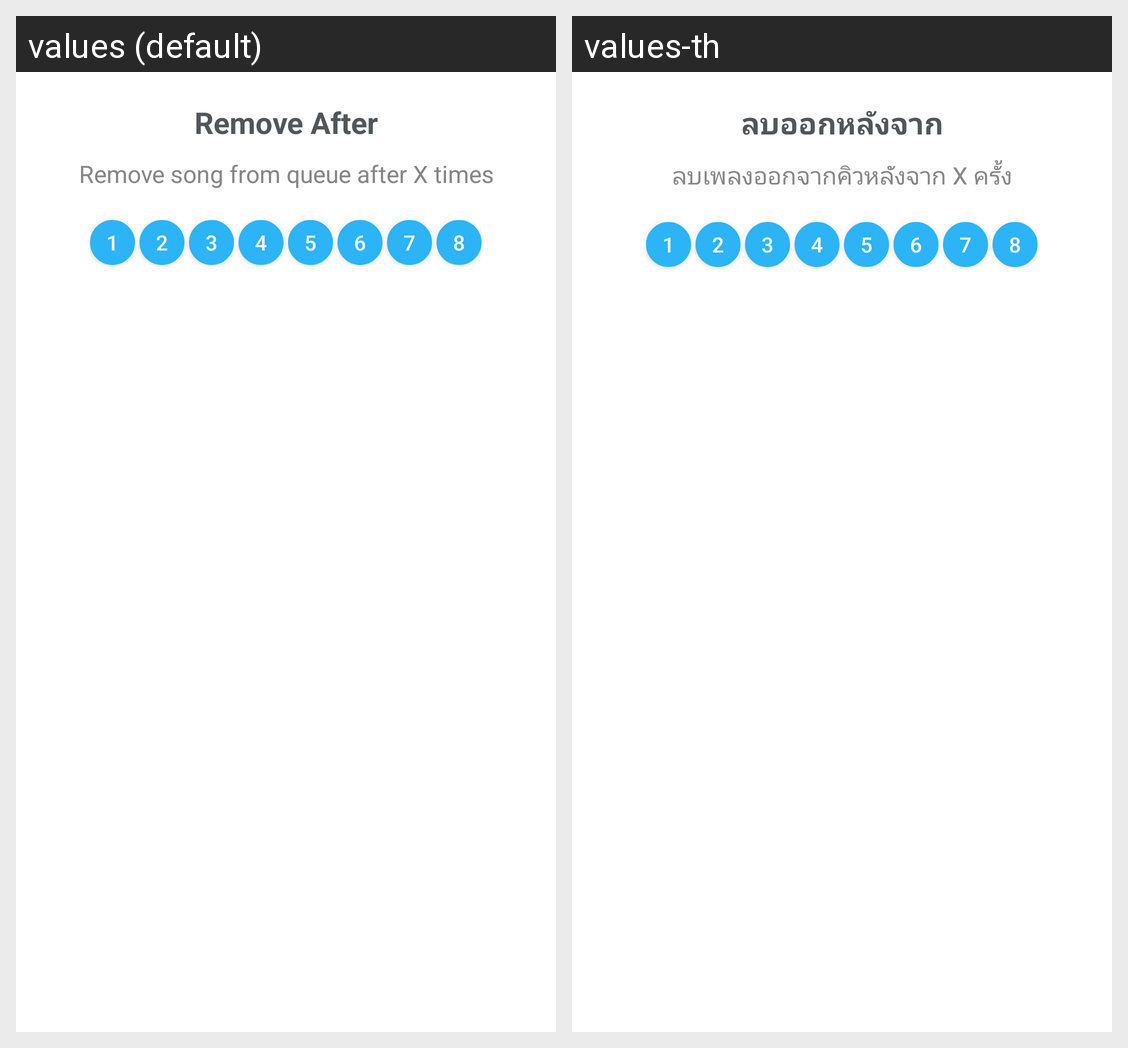

The Android screen above is rendered under two locales of the same app. Produce the string resources it draws, with the default and per-locale values.
Android screen res/layout/dialog_remove_after.xml rendered under 2 locales, left to right: values (default), values-th. Device: Nexus 5 (rendered at 1080×1920; each locale shown at half size, 540×960, under a caption strip naming it); theme AppTheme.Base.
Strings drawn on this screen, with the default value and each locale's value (text and hints the layout hard-codes, and strings that could not be matched under every locale, appear in the picture but are not listed):

remove_after
  values: Remove After
  values-th: ลบออกหลังจาก

remove_song_from_queue_after_x_times
  values: Remove song from queue after X times
  values-th: ลบเพลงออกจากคิวหลังจาก X ครั้ง

stringValue65
  values: 1
  values-th: 1  [not translated; the default value is used]

stringValue66
  values: 2
  values-th: 2  [not translated; the default value is used]

stringValue67
  values: 3
  values-th: 3  [not translated; the default value is used]

stringValue68
  values: 4
  values-th: 4  [not translated; the default value is used]

stringValue69
  values: 5
  values-th: 5  [not translated; the default value is used]

stringValue70
  values: 6
  values-th: 6  [not translated; the default value is used]

stringValue71
  values: 7
  values-th: 7  [not translated; the default value is used]

stringValue72
  values: 8
  values-th: 8  [not translated; the default value is used]
